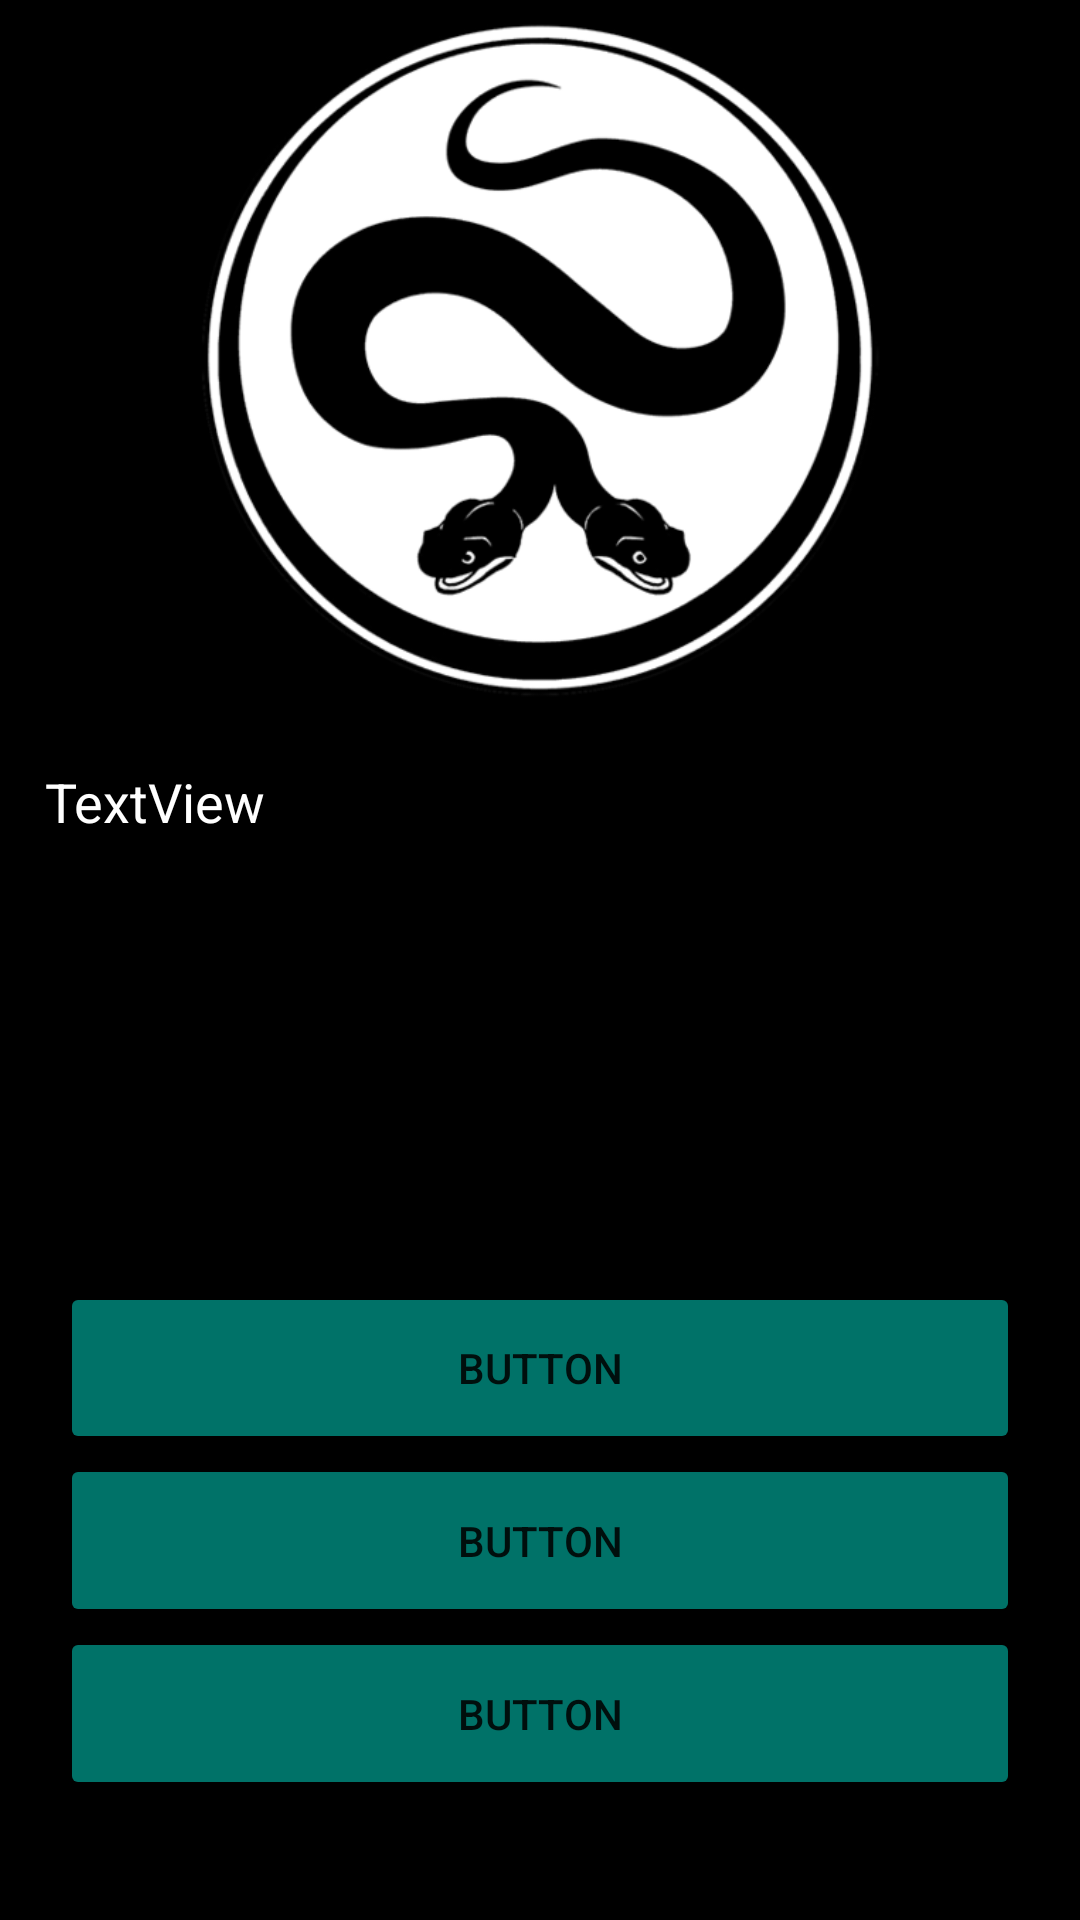

The Android layout XML behind this screen, and the referenced resources:
<!-- AndroidManifest.xml: application theme Theme.Medusa -->
<!-- res/layout/activity_game_view.xml -->
<?xml version="1.0" encoding="utf-8"?>

<androidx.constraintlayout.widget.ConstraintLayout xmlns:android="http://schemas.android.com/apk/res/android"
    xmlns:app="http://schemas.android.com/apk/res-auto"
    xmlns:tools="http://schemas.android.com/tools"
    android:layout_width="match_parent"
    android:layout_height="match_parent"
    android:background="#000000"
    tools:context=".GameActivity">

    <LinearLayout
        android:layout_width="match_parent"
        android:layout_height="match_parent"
        android:orientation="vertical">

        <ImageView
            android:id="@+id/imageViewStory"
            android:layout_width="match_parent"
            android:layout_height="0dp"
            android:layout_marginTop="5dp"
            android:layout_weight="4"
            app:srcCompat="@drawable/capturar" />

        <TextView
            android:id="@+id/textViewStory"
            android:layout_width="match_parent"
            android:layout_height="0dp"
            android:layout_marginStart="15dp"
            android:layout_marginLeft="15dp"
            android:layout_marginTop="20dp"
            android:layout_marginEnd="15dp"
            android:layout_marginRight="15dp"
            android:layout_weight="3"
            android:text="TextView"
            android:textColor="#FFFFFF"
            android:textSize="18sp" />

        <Button
            android:id="@+id/button1"
            android:layout_width="match_parent"
            android:layout_height="0dp"
            android:layout_marginStart="20dp"
            android:layout_marginLeft="20dp"
            android:layout_marginEnd="20dp"
            android:layout_marginRight="20dp"
            android:layout_weight="1"
            android:text="Button"
            app:backgroundTint="#C3009688" />

        <Button
            android:id="@+id/button2"
            android:layout_width="match_parent"
            android:layout_height="0dp"
            android:layout_marginStart="20dp"
            android:layout_marginLeft="20dp"
            android:layout_marginEnd="20sp"
            android:layout_marginRight="20sp"
            android:layout_weight="1"
            android:text="Button"
            app:backgroundTint="#C3009688" />

        <Button
            android:id="@+id/button3"
            android:layout_width="match_parent"
            android:layout_height="0dp"
            android:layout_marginStart="20dp"
            android:layout_marginLeft="20dp"
            android:layout_marginEnd="20dp"
            android:layout_marginRight="20dp"
            android:layout_marginBottom="40dp"
            android:layout_weight="1"
            android:text="Button"
            app:backgroundTint="#C3009688" />

    </LinearLayout>
</androidx.constraintlayout.widget.ConstraintLayout>
<!-- resources referenced by this layout -->
<resources>
  <!-- drawable capturar: png bitmap (drawable, 53603 bytes) -->
  <style name="Theme.Medusa" parent="Theme.MaterialComponents.DayNight.NoActionBar">
          
          <item name="colorPrimary">@color/purple_500</item>
          <item name="colorPrimaryVariant">@color/purple_700</item>
          <item name="colorOnPrimary">@color/white</item>
          
          <item name="colorSecondary">@color/teal_200</item>
          <item name="colorSecondaryVariant">@color/teal_700</item>
          <item name="colorOnSecondary">@color/black</item>
          
          <item name="android:statusBarColor" tools:targetApi="l">?attr/colorPrimaryVariant</item>
          
      </style>
  <!-- not gathered from this repository: default colours our renderer supplied (Android Studio template values) -->
  <color name="purple_500">#FF6200EE</color>
  <color name="purple_700">#FF3700B3</color>
  <color name="teal_200">#FF03DAC5</color>
  <color name="teal_700">#FF018786</color>
  <color name="black">#FF000000</color>
  <color name="white">#FFFFFFFF</color>
</resources>
